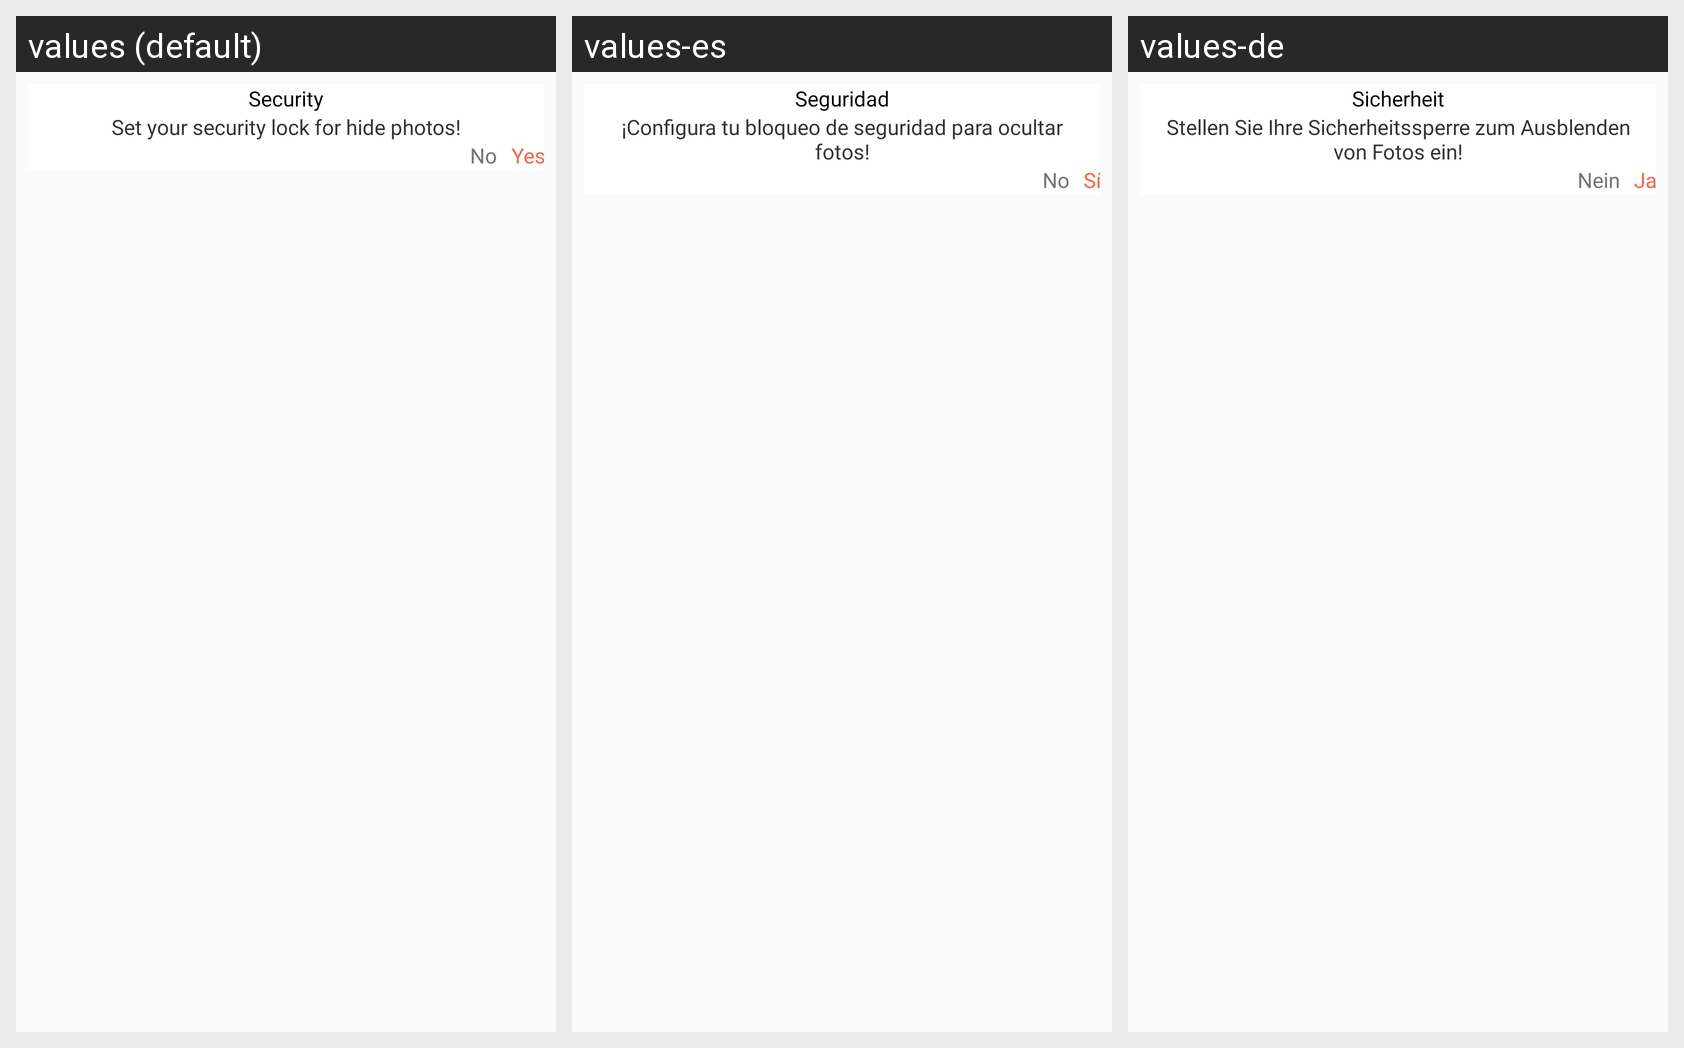

Strings drawn on this Android screen and how each of the app's shown locales translates them:
Android screen res/layout/dialog_security.xml rendered under 3 locales, left to right: values (default), values-es, values-de. Device: Nexus 5 (rendered at 1080×1920; each locale shown at half size, 540×960, under a caption strip naming it); theme AppTheme_White.
Other locales in the repository, not shown: values-ar, values-bn-rIN, values-fr, values-hi, values-ja, values-vi.
Strings drawn on this screen, with the default value and each locale's value (text and hints the layout hard-codes, and strings that could not be matched under every locale, appear in the picture but are not listed):

security
  values: Security
  values-es: Seguridad
  values-de: Sicherheit

set_your_security_lock_for_hide_photos
  values: Set your security lock for hide photos!
  values-es: ¡Configura tu bloqueo de seguridad para ocultar fotos!
  values-de: Stellen Sie Ihre Sicherheitssperre zum Ausblenden von Fotos ein!

No
  values: No
  values-es: No
  values-de: Nein

Yes
  values: Yes
  values-es: Sí
  values-de: Ja
